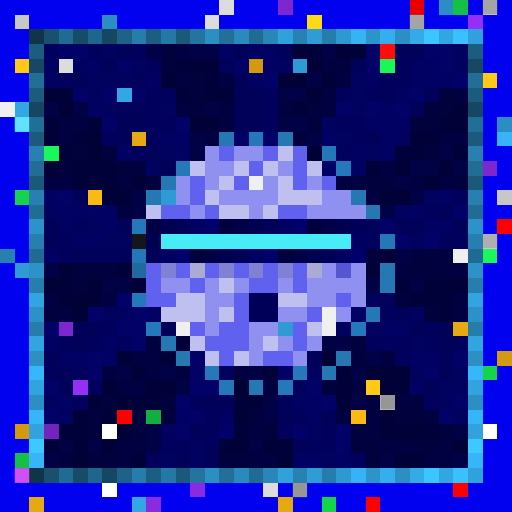
t = 0.00 s
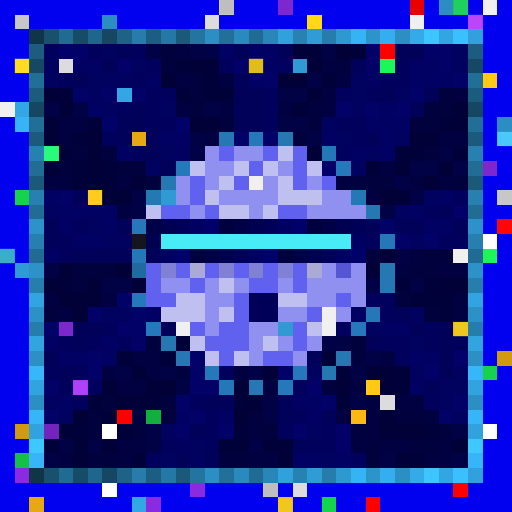
t = 0.56 s
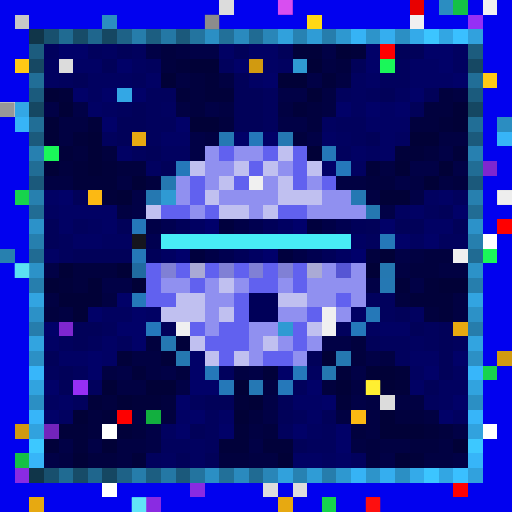
t = 1.13 s
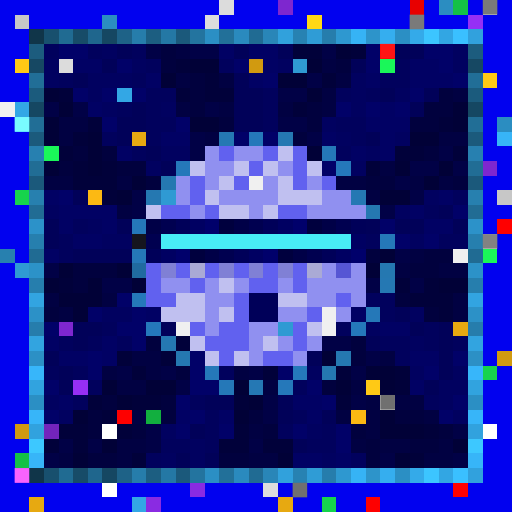
t = 1.69 s
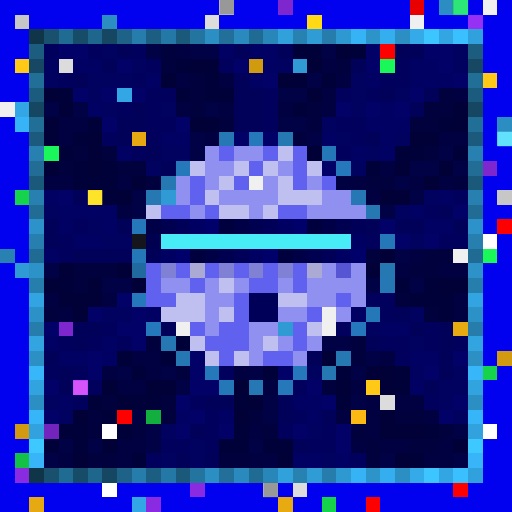
t = 2.25 s
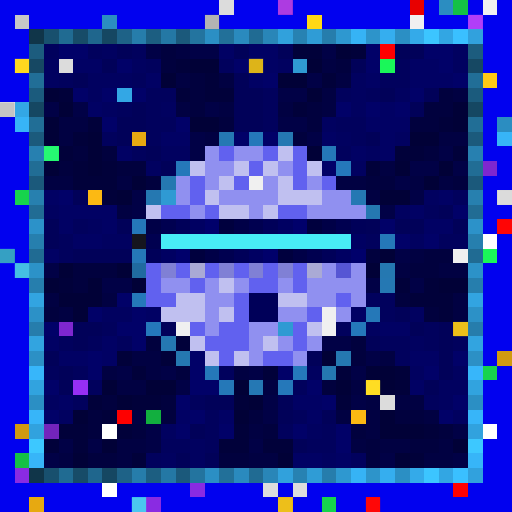
t = 2.82 s

The animated SVG that drew these frames (rendered in a browser with its animation timeline set to each time). Animation: 1 CSS @keyframes rule; one cycle of 3.38 s, repeats indefinitely.

<svg viewBox="0 0 35 35" shape-rendering="crispEdges" xmlns="http://www.w3.org/2000/svg"><style>@keyframes pop{0%,100%{opacity:0}18%{opacity:1}36%{opacity:0}}.a00{animation:pop 1.8s linear 0.00s infinite}.a01{animation:pop 1.8s linear -0.23s infinite}.a02{animation:pop 1.8s linear -0.45s infinite}.a03{animation:pop 1.8s linear -0.68s infinite}.a04{animation:pop 1.8s linear -0.90s infinite}.a05{animation:pop 1.8s linear -1.13s infinite}.a06{animation:pop 1.8s linear -1.35s infinite}.a07{animation:pop 1.8s linear -1.58s infinite}</style><rect width="35" height="35" fill="#0101ef"/><path fill="#dcdcdc" d="M15 0h1v1H15zM14 1h1v1H14zM4 4h1v1H4zM26 27h1v1H26zM18 33h1v1H18zM20 33h1v1H20z"/><path fill="#7e27cf" d="M19 0h1v1H19zM33 11h1v1H33zM4 22h1v1H4z"/><path fill="#e80000" d="M28 0h1v1H28z"/><path fill="#2b8dc1" d="M30 0h1v1H30zM7 1h1v1H7zM34 8h1v1H34z"/><path fill="#14c146" d="M31 0h1v1H31zM1 31h1v1H1z"/><path fill="#f0f0f0" d="M33 0h1v1H33zM28 1h1v1H28zM0 7h1v1H0zM17 12h1v1H17zM31 17h1v1H31zM22 21h1v1H22zM12 22h1v1H12zM22 22h1v1H22z"/><path fill="#c7c7c7" d="M1 1h1v1H1zM34 13h1v1H34z"/><path fill="#ffd816" d="M21 1h1v1H21z"/><path fill="#962ff5" d="M32 1h1v1H32zM5 26h1v1H5z"/><path fill="#103549" d="M2 2h1v1H2zM2 32h1v1H2z"/><path fill="#18506e" d="M3 2h1v1H3zM3 32h1v1H3z"/><path fill="#206b92" d="M4 2h1v1H4zM4 32h1v1H4z"/><path fill="#174c68" d="M5 2h1v1H5zM5 32h1v1H5z"/><path fill="#1f668d" d="M6 2h1v1H6zM6 32h1v1H6z"/><path fill="#154762" d="M7 2h1v1H7zM2 7h1v1H2zM32 7h1v1H32zM7 32h1v1H7z"/><path fill="#1e6287" d="M8 2h1v1H8zM8 32h1v1H8z"/><path fill="#267dab" d="M9 2h1v1H9zM9 32h1v1H9z"/><path fill="#1c5e81" d="M10 2h1v1H10zM10 32h1v1H10z"/><path fill="#2478a5" d="M11 2h1v1H11zM11 32h1v1H11z"/><path fill="#1b597b" d="M12 2h1v1H12zM2 12h1v1H2zM32 12h1v1H32zM12 32h1v1H12z"/><path fill="#23749f" d="M13 2h1v1H13zM13 32h1v1H13z"/><path fill="#2b8fc4" d="M14 2h1v1H14zM27 2h1v1H27zM2 27h1v1H2zM32 27h1v1H32zM14 32h1v1H14zM27 32h1v1H27z"/><path fill="#227099" d="M15 2h1v1H15zM15 32h1v1H15z"/><path fill="#2a8abe" d="M16 2h1v1H16zM16 32h1v1H16z"/><path fill="#206b93" d="M17 2h1v1H17zM2 17h1v1H2zM32 17h1v1H32zM17 32h1v1H17z"/><path fill="#2986b8" d="M18 2h1v1H18zM18 32h1v1H18z"/><path fill="#31a1dc" d="M19 2h1v1H19zM19 32h1v1H19z"/><path fill="#2782b2" d="M20 2h1v1H20zM20 32h1v1H20z"/><path fill="#2f9cd6" d="M21 2h1v1H21zM21 32h1v1H21z"/><path fill="#267dac" d="M22 2h1v1H22zM2 22h1v1H2zM32 22h1v1H32zM22 32h1v1H22z"/><path fill="#2e98d0" d="M23 2h1v1H23zM23 32h1v1H23z"/><path fill="#36b3f5" d="M24 2h1v1H24zM24 32h1v1H24z"/><path fill="#2d94ca" d="M25 2h1v1H25zM25 32h1v1H25z"/><path fill="#35aeef" d="M26 2h1v1H26zM26 32h1v1H26z"/><path fill="#34aae9" d="M28 2h1v1H28zM28 32h1v1H28z"/><path fill="#3cc5ff" d="M29 2h1v1H29zM29 32h1v1H29z"/><path fill="#32a6e3" d="M30 2h1v1H30zM30 32h1v1H30z"/><path fill="#3ac0ff" d="M31 2h1v1H31zM31 32h1v1H31z"/><path fill="#31a1dd" d="M32 2h1v1H32zM32 32h1v1H32z"/><path fill="#1c5c7e" d="M2 3h1v1H2zM32 3h1v1H32z"/><path fill="#01015d" d="M3 3h1v1H3zM6 3h1v1H6zM9 3h1v1H9zM10 4h1v1H10zM15 4h1v1H15zM27 4h1v1H27zM4 5h1v1H4zM9 5h1v1H9zM26 5h2v1H26zM10 6h2v1H10zM18 6h1v1H18zM23 6h1v1H23zM25 6h1v1H25zM8 7h1v1H8zM10 7h1v1H10zM18 7h1v1H18zM10 8h2v1H10zM18 8h1v1H18zM23 8h2v1H23zM7 9h1v1H7zM10 9h1v1H10zM24 9h1v1H24zM9 10h1v1H9zM23 10h1v1H23zM31 13h1v1H31zM29 14h1v1H29zM5 15h1v1H5zM4 16h1v1H4zM25 16h1v1H25zM30 16h2v1H30zM4 17h1v1H4zM25 20h2v1H25zM26 21h1v1H26zM7 22h1v1H7zM23 22h1v1H23zM29 22h1v1H29zM4 23h1v1H4zM6 23h1v1H6zM8 23h1v1H8zM26 23h2v1H26zM29 23h1v1H29zM31 23h1v1H31zM27 24h1v1H27zM3 25h1v1H3zM5 25h1v1H5zM15 25h1v1H15zM6 26h1v1H6zM20 26h1v1H20zM5 27h1v1H5zM13 27h1v1H13zM29 27h1v1H29zM14 28h1v1H14zM20 28h1v1H20zM14 29h1v1H14zM19 29h1v1H19zM22 29h1v1H22zM11 30h2v1H11zM14 30h1v1H14zM21 30h2v1H21zM10 31h1v1H10zM24 31h1v1H24z"/><path fill="#010168" d="M4 3h2v1H4zM25 3h1v1H25zM29 3h2v1H29zM8 4h1v1H8zM16 4h1v1H16zM25 4h1v1H25zM30 4h1v1H30zM18 5h1v1H18zM31 5h1v1H31zM5 6h1v1H5zM7 6h1v1H7zM9 6h1v1H9zM28 6h1v1H28zM23 7h1v1H23zM25 7h1v1H25zM27 7h1v1H27zM7 8h1v1H7zM12 8h1v1H12zM16 9h1v1H16zM18 9h1v1H18zM22 11h1v1H22zM4 13h1v1H4zM31 14h1v1H31zM26 15h1v1H26zM27 16h1v1H27zM29 16h1v1H29zM8 20h1v1H8zM6 21h1v1H6zM9 21h1v1H9zM3 22h1v1H3zM8 22h2v1H8zM9 23h1v1H9zM6 24h1v1H6zM13 24h1v1H13zM31 24h1v1H31zM6 25h1v1H6zM13 25h1v1H13zM19 25h1v1H19zM29 25h1v1H29zM3 26h1v1H3zM13 26h2v1H13zM21 26h1v1H21zM12 27h1v1H12zM22 27h1v1H22zM31 27h1v1H31zM3 28h1v1H3zM13 28h1v1H13zM30 28h1v1H30zM12 29h1v1H12zM15 29h1v1H15zM20 29h1v1H20zM23 29h1v1H23zM23 30h1v1H23z"/><path fill="#010160" d="M7 3h1v1H7zM31 3h1v1H31zM3 4h1v1H3zM9 4h1v1H9zM19 4h1v1H19zM31 4h1v1H31zM3 5h1v1H3zM6 5h3v1H6zM24 5h1v1H24zM6 6h1v1H6zM24 6h1v1H24zM27 6h1v1H27zM7 7h1v1H7zM11 7h1v1H11zM24 7h1v1H24zM22 8h1v1H22zM23 9h1v1H23zM27 9h1v1H27zM11 10h2v1H11zM25 10h1v1H25zM10 11h1v1H10zM24 11h1v1H24zM29 13h1v1H29zM3 14h1v1H3zM27 14h1v1H27zM6 15h1v1H6zM7 16h2v1H7zM28 16h1v1H28zM7 21h2v1H7zM28 21h1v1H28zM25 22h1v1H25zM28 23h1v1H28zM21 25h1v1H21zM28 25h1v1H28zM31 25h1v1H31zM30 26h2v1H30zM3 27h1v1H3zM30 27h1v1H30zM4 28h1v1H4zM31 28h1v1H31zM11 29h1v1H11zM21 29h1v1H21zM13 30h1v1H13zM11 31h1v1H11zM13 31h1v1H13zM22 31h1v1H22z"/><path fill="#010159" d="M8 3h1v1H8zM16 3h1v1H16zM19 3h1v1H19zM27 3h2v1H27zM7 4h1v1H7zM24 4h1v1H24zM5 5h1v1H5zM16 5h1v1H16zM16 6h2v1H16zM26 6h1v1H26zM29 6h1v1H29zM9 7h1v1H9zM16 7h2v1H16zM28 7h1v1H28zM8 8h2v1H8zM16 8h2v1H16zM8 9h1v1H8zM25 9h1v1H25zM10 10h1v1H10zM11 11h1v1H11zM5 13h1v1H5zM30 14h1v1H30zM3 15h1v1H3zM8 15h1v1H8zM25 15h1v1H25zM27 15h2v1H27zM31 15h1v1H31zM3 16h1v1H3zM5 17h4v1H5zM27 21h1v1H27zM5 22h2v1H5zM11 22h1v1H11zM28 22h1v1H28zM30 22h1v1H30zM5 23h1v1H5zM25 23h1v1H25zM30 23h1v1H30zM3 24h1v1H3zM21 24h1v1H21zM30 24h1v1H30zM4 25h1v1H4zM30 25h1v1H30zM4 26h1v1H4zM29 26h1v1H29zM14 27h2v1H14zM19 27h1v1H19zM19 28h1v1H19zM22 28h1v1H22zM13 29h1v1H13zM20 30h1v1H20zM12 31h1v1H12zM14 31h1v1H14z"/><path fill="#010146" d="M10 3h1v1H10zM13 3h2v1H13zM22 3h1v1H22zM21 5h1v1H21zM19 6h2v1H19zM3 7h1v1H3zM5 7h1v1H5zM14 7h1v1H14zM19 8h2v1H19zM13 9h1v1H13zM21 9h1v1H21zM13 10h1v1H13zM30 10h1v1H30zM28 11h2v1H28zM31 11h1v1H31zM27 12h1v1H27zM9 13h1v1H9zM28 13h1v1H28zM9 14h1v1H9zM26 14h1v1H26zM27 17h1v1H27zM3 18h1v1H3zM7 19h2v1H7zM25 19h1v1H25zM28 19h1v1H28zM22 23h2v1H22zM25 24h1v1H25zM8 25h1v1H8zM11 25h1v1H11zM17 25h1v1H17zM24 25h1v1H24zM12 26h1v1H12zM18 27h1v1H18zM24 27h1v1H24zM18 28h1v1H18zM10 29h1v1H10zM31 29h1v1H31zM4 30h1v1H4zM6 30h1v1H6zM10 30h1v1H10zM17 30h1v1H17zM3 31h1v1H3zM26 31h1v1H26zM31 31h1v1H31z"/><path fill="#01013e" d="M11 3h1v1H11zM11 4h1v1H11zM23 4h1v1H23zM13 5h1v1H13zM13 6h1v1H13zM30 6h1v1H30zM13 7h1v1H13zM21 7h1v1H21zM29 7h2v1H29zM15 8h1v1H15zM21 8h1v1H21zM28 8h2v1H28zM20 9h1v1H20zM5 10h1v1H5zM7 10h1v1H7zM29 10h1v1H29zM4 11h1v1H4zM8 11h2v1H8zM10 12h1v1H10zM25 12h2v1H25zM31 12h1v1H31zM25 17h1v1H25zM29 17h2v1H29zM5 18h3v1H5zM28 18h2v1H28zM5 19h1v1H5zM27 20h1v1H27zM3 21h1v1H3zM29 21h1v1H29zM10 23h1v1H10zM24 23h1v1H24zM24 24h1v1H24zM12 25h1v1H12zM22 26h1v1H22zM7 27h1v1H7zM11 27h1v1H11zM6 28h1v1H6zM11 28h1v1H11zM17 28h1v1H17zM27 28h2v1H27zM6 29h1v1H6zM9 29h1v1H9zM18 29h1v1H18zM24 29h1v1H24zM30 29h1v1H30zM25 30h1v1H25zM28 30h2v1H28zM6 31h2v1H6zM15 31h2v1H15zM25 31h1v1H25z"/><path fill="#010142" d="M12 3h1v1H12zM22 4h1v1H22zM12 5h1v1H12zM15 5h1v1H15zM23 5h1v1H23zM22 6h1v1H22zM31 6h1v1H31zM12 7h1v1H12zM15 7h1v1H15zM19 7h1v1H19zM22 7h1v1H22zM4 8h2v1H4zM4 9h1v1H4zM14 9h1v1H14zM30 9h2v1H30zM26 11h1v1H26zM3 12h2v1H3zM8 12h1v1H8zM23 12h2v1H23zM28 12h1v1H28zM30 12h1v1H30zM25 13h1v1H25zM8 14h1v1H8zM28 17h1v1H28zM27 18h1v1H27zM30 18h2v1H30zM3 20h1v1H3zM7 20h1v1H7zM31 20h1v1H31zM4 21h1v1H4zM31 21h1v1H31zM9 24h2v1H9zM26 24h1v1H26zM7 25h1v1H7zM10 25h1v1H10zM16 25h1v1H16zM8 26h2v1H8zM18 26h1v1H18zM24 26h1v1H24zM25 27h1v1H25zM27 27h2v1H27zM9 28h1v1H9zM23 28h1v1H23zM25 28h1v1H25zM29 28h1v1H29zM17 29h1v1H17zM25 29h1v1H25zM8 30h2v1H8zM24 30h1v1H24zM26 30h2v1H26zM30 30h1v1H30zM4 31h1v1H4zM8 31h1v1H8zM17 31h2v1H17zM29 31h2v1H29z"/><path fill="#010164" d="M15 3h1v1H15zM17 3h2v1H17zM5 4h2v1H5zM18 4h1v1H18zM28 4h2v1H28zM10 5h1v1H10zM17 5h1v1H17zM25 5h1v1H25zM28 5h3v1H28zM6 7h1v1H6zM26 7h1v1H26zM25 8h3v1H25zM11 9h2v1H11zM22 9h1v1H22zM26 9h1v1H26zM8 10h1v1H8zM24 10h1v1H24zM26 10h1v1H26zM3 13h1v1H3zM30 13h1v1H30zM4 14h4v1H4zM28 14h1v1H28zM4 15h1v1H4zM7 15h1v1H7zM29 15h2v1H29zM5 16h2v1H5zM3 17h1v1H3zM10 21h1v1H10zM24 21h1v1H24zM26 22h2v1H26zM3 23h1v1H3zM7 23h1v1H7zM4 24h2v1H4zM7 24h1v1H7zM28 24h2v1H28zM28 26h1v1H28zM4 27h1v1H4zM20 27h2v1H20zM12 28h1v1H12zM15 28h1v1H15zM21 28h1v1H21zM20 31h2v1H20zM23 31h1v1H23z"/><path fill="#01013a" d="M20 3h2v1H20zM24 3h1v1H24zM12 4h1v1H12zM14 5h1v1H14zM22 5h1v1H22zM4 6h1v1H4zM12 6h1v1H12zM14 6h2v1H14zM20 7h1v1H20zM6 8h1v1H6zM30 8h1v1H30zM5 9h1v1H5zM4 10h1v1H4zM27 10h2v1H27zM31 10h1v1H31zM5 11h1v1H5zM7 11h1v1H7zM25 11h1v1H25zM5 12h3v1H5zM7 13h1v1H7zM4 19h1v1H4zM27 19h1v1H27zM29 19h1v1H29zM28 20h3v1H28zM30 21h1v1H30zM12 23h1v1H12zM8 24h1v1H8zM11 24h1v1H11zM9 25h1v1H9zM18 25h1v1H18zM23 25h1v1H23zM27 25h1v1H27zM27 26h1v1H27zM6 27h1v1H6zM9 27h2v1H9zM16 27h1v1H16zM23 27h1v1H23zM7 28h1v1H7zM4 29h2v1H4zM8 29h1v1H8zM16 29h1v1H16zM29 29h1v1H29zM3 30h1v1H3zM5 30h1v1H5zM15 30h2v1H15zM18 30h2v1H18zM9 31h1v1H9zM28 31h1v1H28z"/><path fill="#010137" d="M23 3h1v1H23zM13 4h2v1H13zM21 4h1v1H21zM11 5h1v1H11zM19 5h2v1H19zM3 6h1v1H3zM21 6h1v1H21zM4 7h1v1H4zM31 7h1v1H31zM3 8h1v1H3zM13 8h2v1H13zM31 8h1v1H31zM3 9h1v1H3zM6 9h1v1H6zM28 9h2v1H28zM6 10h1v1H6zM21 10h1v1H21zM3 11h1v1H3zM6 11h1v1H6zM27 11h1v1H27zM30 11h1v1H30zM9 12h1v1H9zM29 12h1v1H29zM8 13h1v1H8zM26 13h2v1H26zM26 17h1v1H26zM4 18h1v1H4zM8 18h1v1H8zM25 18h1v1H25zM3 19h1v1H3zM6 19h1v1H6zM9 19h1v1H9zM30 19h2v1H30zM4 20h3v1H4zM5 21h1v1H5zM22 24h1v1H22zM25 25h2v1H25zM7 26h1v1H7zM10 26h2v1H10zM16 26h1v1H16zM23 26h1v1H23zM26 26h1v1H26zM8 27h1v1H8zM17 27h1v1H17zM5 28h1v1H5zM16 28h1v1H16zM26 28h1v1H26zM26 29h3v1H26zM7 30h1v1H7zM31 30h1v1H31zM5 31h1v1H5zM19 31h1v1H19zM27 31h1v1H27z"/><path fill="#ff0000" d="M26 3h1v1H26zM34 15h1v1H34zM31 33h1v1H31z"/><path fill="#ffc915" d="M1 4h1v1H1zM33 5h1v1H33zM25 26h1v1H25z"/><path fill="#164863" d="M2 4h1v1H2zM32 4h1v1H32z"/><path fill="#d19a10" d="M17 4h1v1H17zM34 24h1v1H34zM1 29h1v1H1z"/><path fill="#2f9ad3" d="M20 4h1v1H20zM11 13h1v1H11zM1 18h1v1H1zM19 22h1v1H19z"/><path fill="#1af759" d="M26 4h1v1H26zM3 10h1v1H3zM33 17h1v1H33z"/><path fill="#216e97" d="M2 5h1v1H2zM32 5h1v1H32z"/><path fill="#1b5b7d" d="M2 6h1v1H2zM32 6h1v1H32z"/><path fill="#33a7e5" d="M8 6h1v1H8zM1 7h1v1H1zM9 34h1v1H9z"/><path fill="#37b4f7" d="M1 8h1v1H1zM34 9h1v1H34z"/><path fill="#216e96" d="M2 8h1v1H2zM32 8h1v1H32z"/><path fill="#1b5a7c" d="M2 9h1v1H2zM32 9h1v1H32z"/><path fill="#e7a911" d="M9 9h1v1H9zM31 22h1v1H31zM2 34h1v1H2zM19 34h1v1H19z"/><path fill="#2578b3" d="M15 9h1v1H15zM24 13h1v1H24zM26 19h1v1H26z"/><path fill="#2578ba" d="M17 9h1v1H17zM12 11h1v1H12zM9 15h1v1H9zM19 26h1v1H19z"/><path fill="#2578b2" d="M19 9h1v1H19zM11 23h1v1H11z"/><path fill="#2780b0" d="M2 10h1v1H2zM32 10h1v1H32z"/><path fill="#9090f0" d="M14 10h1v1H14zM16 10h2v1H16zM14 11h2v1H14zM19 11h1v1H19zM12 12h1v1H12zM14 12h1v1H14zM18 12h1v1H18zM21 12h1v1H21zM12 13h1v1H12zM15 13h4v1H15zM22 13h2v1H22zM13 14h1v1H13zM17 14h1v1H17zM21 14h4v1H21zM22 18h1v1H22zM24 18h1v1H24zM11 19h2v1H11zM14 19h1v1H14zM16 19h1v1H16zM19 19h1v1H19zM21 19h4v1H21zM14 20h2v1H14zM21 20h2v1H21zM24 20h1v1H24zM14 21h1v1H14zM19 21h2v1H19zM23 21h1v1H23zM14 22h1v1H14zM17 22h2v1H17zM17 23h1v1H17zM19 23h1v1H19zM21 23h1v1H21zM17 24h1v1H17zM20 24h1v1H20z"/><path fill="#6161ef" d="M15 10h1v1H15zM18 10h1v1H18zM20 10h1v1H20zM17 11h1v1H17zM20 11h1v1H20zM13 12h1v1H13zM16 12h1v1H16zM20 12h1v1H20zM22 12h1v1H22zM13 13h1v1H13zM11 14h2v1H11zM14 14h1v1H14zM19 14h2v1H19zM10 18h1v1H10zM12 18h1v1H12zM14 18h1v1H14zM16 18h1v1H16zM18 18h1v1H18zM20 18h1v1H20zM10 19h1v1H10zM13 19h1v1H13zM17 19h2v1H17zM20 19h1v1H20zM10 20h2v1H10zM16 20h1v1H16zM23 20h1v1H23zM16 21h1v1H16zM21 21h1v1H21zM13 22h1v1H13zM15 22h2v1H15zM20 22h1v1H20zM14 23h3v1H14zM20 23h1v1H20zM15 24h1v1H15zM18 24h2v1H18z"/><path fill="#c0c0f0" d="M19 10h1v1H19zM13 11h1v1H13zM16 11h1v1H16zM18 11h1v1H18zM21 11h1v1H21zM15 12h1v1H15zM19 12h1v1H19zM14 13h1v1H14zM19 13h3v1H19zM10 14h1v1H10zM15 14h2v1H15zM18 14h1v1H18zM15 19h1v1H15zM12 20h2v1H12zM19 20h2v1H19zM11 21h3v1H11zM15 21h1v1H15zM21 22h1v1H21zM13 23h1v1H13zM18 23h1v1H18zM14 24h1v1H14zM16 24h1v1H16z"/><path fill="#2578b8" d="M22 10h1v1H22zM26 16h1v1H26zM9 17h1v1H9zM25 21h1v1H25zM15 26h1v1H15z"/><path fill="#216d95" d="M2 11h1v1H2zM32 11h1v1H32z"/><path fill="#2578bb" d="M23 11h1v1H23zM10 22h1v1H10zM24 22h1v1H24zM20 25h1v1H20z"/><path fill="#2578b1" d="M11 12h1v1H11zM10 13h1v1H10zM25 14h1v1H25zM26 18h1v1H26zM12 24h1v1H12zM23 24h1v1H23zM22 25h1v1H22z"/><path fill="#16d34c" d="M1 13h1v1H1zM33 25h1v1H33zM22 34h1v1H22z"/><path fill="#2780af" d="M2 13h1v1H2zM32 13h1v1H32zM0 17h1v1H0z"/><path fill="#fcb913" d="M6 13h1v1H6zM24 28h1v1H24z"/><path fill="#216c94" d="M2 14h1v1H2zM32 14h1v1H32z"/><path fill="#2c92c9" d="M2 15h1v1H2zM32 15h1v1H32z"/><path fill="#000047" d="M10 15h1v1H10zM16 15h1v1H16zM22 15h1v1H22zM14 17h1v1H14zM20 17h1v1H20z"/><path fill="#000050" d="M11 15h1v1H11zM17 15h1v1H17zM23 15h1v1H23zM10 16h1v1H10zM15 17h1v1H15zM21 17h1v1H21z"/><path fill="#000059" d="M12 15h1v1H12zM18 15h1v1H18zM24 15h1v1H24zM10 17h1v1H10zM16 17h1v1H16zM22 17h1v1H22zM17 20h2v1H17zM17 21h2v1H17z"/><path fill="#000062" d="M13 15h1v1H13zM19 15h1v1H19zM24 16h1v1H24zM11 17h1v1H11zM17 17h1v1H17zM23 17h1v1H23z"/><path fill="#00006b" d="M14 15h1v1H14zM20 15h1v1H20zM12 17h1v1H12zM18 17h1v1H18zM24 17h1v1H24z"/><path fill="#00003e" d="M15 15h1v1H15zM21 15h1v1H21zM13 17h1v1H13zM19 17h1v1H19z"/><path fill="#267fae" d="M2 16h1v1H2zM32 16h1v1H32z"/><path fill="#15151e" d="M9 16h1v1H9z"/><path fill="#48ecf6" d="M11 16h13v1H11z"/><path fill="#ffffff" d="M33 16h1v1H33zM7 29h1v1H7zM33 29h1v1H33zM7 33h1v1H7z"/><path fill="#2c92c8" d="M2 18h1v1H2zM32 18h1v1H32z"/><path fill="#206aa0" d="M9 18h1v1H9z"/><path fill="#8080d5" d="M11 18h1v1H11zM15 18h1v1H15zM17 18h1v1H17zM19 18h1v1H19z"/><path fill="#aaaad5" d="M13 18h1v1H13zM21 18h1v1H21z"/><path fill="#5656d4" d="M23 18h1v1H23z"/><path fill="#267ead" d="M2 19h1v1H2zM32 19h1v1H32z"/><path fill="#32a4e1" d="M2 20h1v1H2zM32 20h1v1H32z"/><path fill="#2578b9" d="M9 20h1v1H9zM14 25h1v1H14z"/><path fill="#2c91c7" d="M2 21h1v1H2zM32 21h1v1H32z"/><path fill="#32a4e0" d="M2 23h1v1H2zM32 23h1v1H32z"/><path fill="#2c90c5" d="M2 24h1v1H2zM32 24h1v1H32z"/><path fill="#37b6fa" d="M2 25h1v1H2zM32 25h1v1H32z"/><path fill="#31a3df" d="M2 26h1v1H2zM32 26h1v1H32z"/><path fill="#2578b4" d="M17 26h1v1H17z"/><path fill="#37b5f9" d="M2 28h1v1H2zM32 28h1v1H32z"/><path fill="#fe0000" d="M8 28h1v1H8zM25 34h1v1H25z"/><path fill="#12af3f" d="M10 28h1v1H10z"/><path fill="#31a2de" d="M2 29h1v1H2zM32 29h1v1H32z"/><path fill="#7324bc" d="M3 29h1v1H3z"/><path fill="#3dc8ff" d="M2 30h1v1H2zM32 30h1v1H32z"/><path fill="#37b5f8" d="M2 31h1v1H2zM32 31h1v1H32z"/><path fill="#8a2be2" d="M1 32h1v1H1zM13 33h1v1H13zM10 34h1v1H10z"/><g fill="#6b6b6b"><rect x="15" y="0" width="1" height="1" class="a00"/><rect x="14" y="1" width="1" height="1" class="a04"/><rect x="26" y="27" width="1" height="1" class="a02"/><rect x="18" y="33" width="1" height="1" class="a00"/><rect x="20" y="33" width="1" height="1" class="a02"/></g><rect x="19" y="0" width="1" height="1" fill="#ff5fff" class="a04"/><rect x="31" y="0" width="1" height="1" fill="#3cff9a" class="a00"/><g fill="#747474"><rect x="33" y="0" width="1" height="1" class="a02"/><rect x="28" y="1" width="1" height="1" class="a02"/><rect x="0" y="7" width="1" height="1" class="a04"/></g><g fill="#ff6eff"><rect x="32" y="1" width="1" height="1" class="a06"/><rect x="5" y="26" width="1" height="1" class="a00"/></g><g fill="#ff1616"><rect x="26" y="3" width="1" height="1" class="a02"/><rect x="34" y="15" width="1" height="1" class="a06"/><rect x="25" y="34" width="1" height="1" class="a04"/></g><g fill="#ffff3e"><rect x="1" y="4" width="1" height="1" class="a06"/><rect x="25" y="26" width="1" height="1" class="a04"/></g><rect x="17" y="4" width="1" height="1" fill="#ffff34" class="a06"/><g fill="#7dffff"><rect x="1" y="8" width="1" height="1" class="a02"/><rect x="34" y="9" width="1" height="1" class="a00"/></g><rect x="3" y="10" width="1" height="1" fill="#47ffbd" class="a06"/><rect x="6" y="13" width="1" height="1" fill="#ffff3a" class="a00"/><rect x="34" y="13" width="1" height="1" fill="#ffffff" class="a04"/><rect x="33" y="16" width="1" height="1" fill="#7c7c7c" class="a02"/><rect x="0" y="17" width="1" height="1" fill="#5fffff" class="a06"/><rect x="1" y="18" width="1" height="1" fill="#6effff" class="a04"/><g fill="#ffff36"><rect x="31" y="22" width="1" height="1" class="a06"/><rect x="19" y="34" width="1" height="1" class="a06"/></g><rect x="1" y="32" width="1" height="1" fill="#ff67ff" class="a02"/><rect x="9" y="34" width="1" height="1" fill="#76ffff" class="a04"/></svg>
